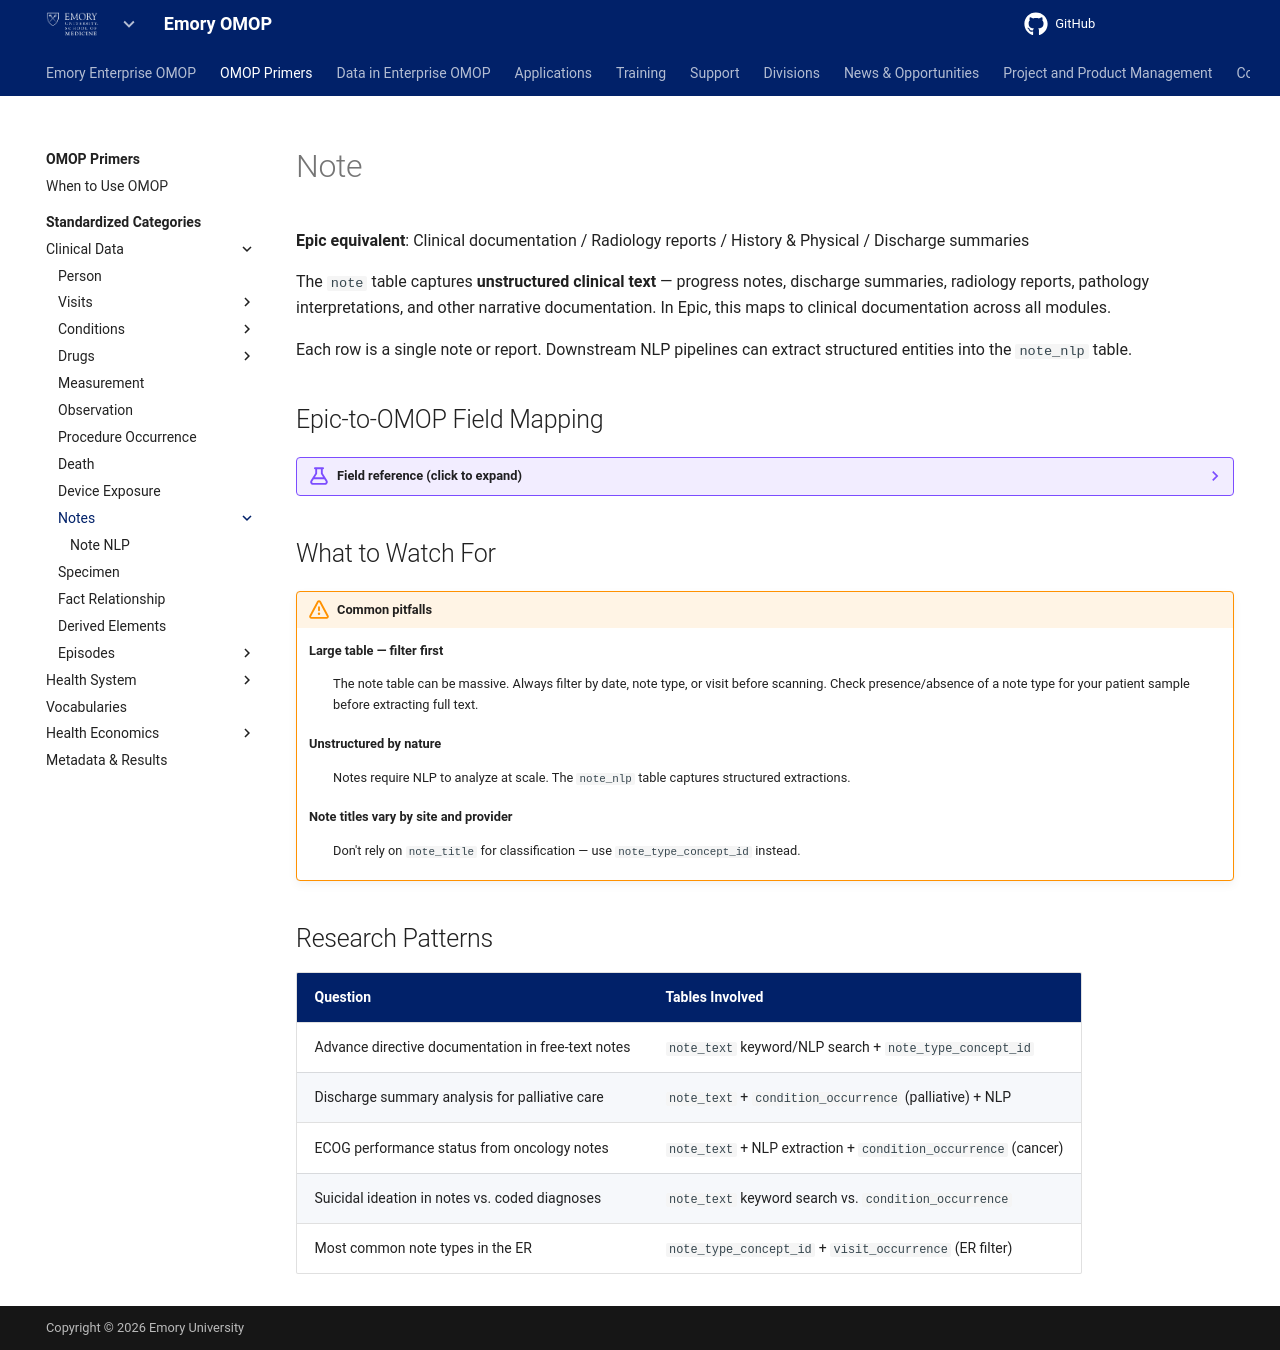

repository: Emory-OMOP/info · page: OMOP Primers/Standardized Categories/Clinical Data/Notes/Note/index.html · generator: mkdocs

---
hide:
  - footer
title: Note
---

# Note

**Epic equivalent**: Clinical documentation / Radiology reports / History & Physical / Discharge summaries

The `note` table captures **unstructured clinical text** — progress notes, discharge summaries, radiology reports, pathology interpretations, and other narrative documentation. In Epic, this maps to clinical documentation across all modules.

Each row is a single note or report. Downstream NLP pipelines can extract structured entities into the `note_nlp` table.

## Epic-to-OMOP Field Mapping

??? example "Field reference (click to expand)"

    | OMOP Field | Epic Equivalent | What It Captures |
    |---|---|---|
    | `note_id` | Note record ID | Unique identifier |
    | `person_id` | Patient ID / MRN | Links to the patient |
    | `note_date` | Note entry date | When authored; `note_datetime` has time precision |
    | `note_type_concept_id` | Note category | Type: discharge summary, pathology report, progress note, etc. |
    | `note_class_concept_id` | Note class | Format: dictation, transcription, structured note |
    | `note_title` | Note header | Original title (e.g., "Follow-Up", "Operative Report") |
    | `note_text` | Full note body | The unstructured text content |
    | `encoding_concept_id` | Character encoding | Usually UTF-8 (metadata) |
    | `language_concept_id` | Language | Typically English |
    | `provider_id` | Author | Who wrote or dictated the note |
    | `visit_occurrence_id` | Linked encounter | Visit context |
    | `note_source_value` | Local note type | Original source label (e.g., "IM Progress Note") |

## What to Watch For

!!! warning "Common pitfalls"

    **Large table — filter first**
    :   The note table can be massive. Always filter by date, note type, or visit before scanning. Check presence/absence of a note type for your patient sample before extracting full text.

    **Unstructured by nature**
    :   Notes require NLP to analyze at scale. The `note_nlp` table captures structured extractions.

    **Note titles vary by site and provider**
    :   Don't rely on `note_title` for classification — use `note_type_concept_id` instead.

## Research Patterns

| Question | Tables Involved |
|---|---|
| Advance directive documentation in free-text notes | `note_text` keyword/NLP search + `note_type_concept_id` |
| Discharge summary analysis for palliative care | `note_text` + `condition_occurrence` (palliative) + NLP |
| ECOG performance status from oncology notes | `note_text` + NLP extraction + `condition_occurrence` (cancer) |
| Suicidal ideation in notes vs. coded diagnoses | `note_text` keyword search vs. `condition_occurrence` |
| Most common note types in the ER | `note_type_concept_id` + `visit_occurrence` (ER filter) |
